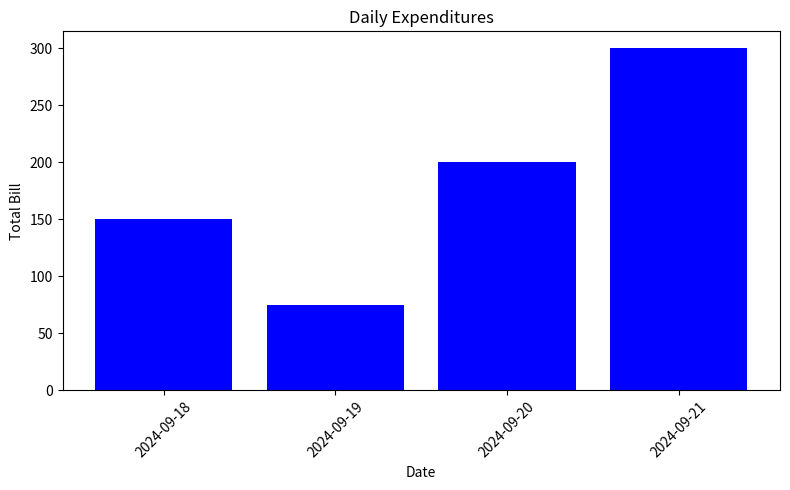
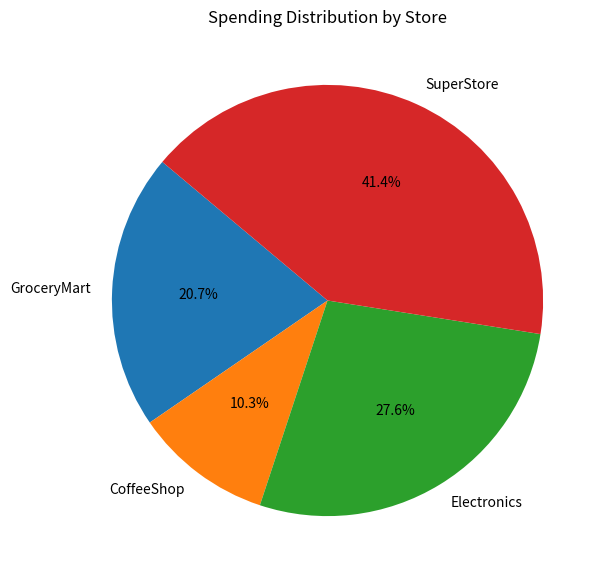
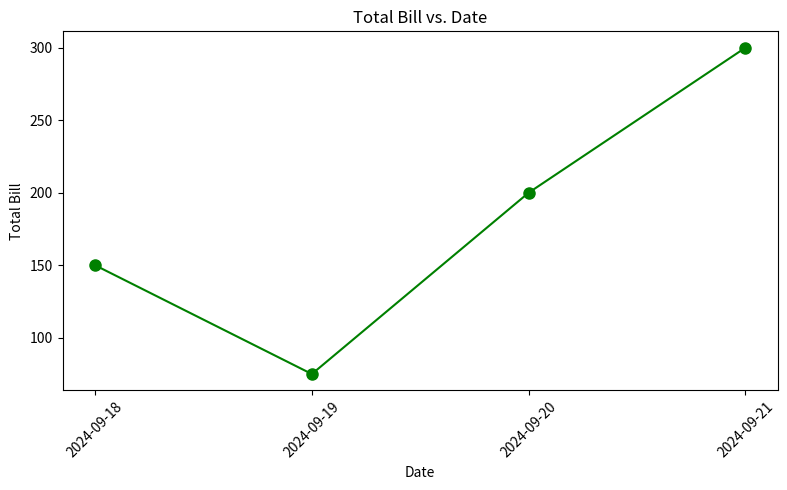

These charts were generated, in order, by the following Python code:
import pandas as pd
import matplotlib.pyplot as plt

# Create the dataset
data = {
    "Date": ["2024-09-18", "2024-09-19", "2024-09-20", "2024-09-21"],
    "Total Bill": [150, 75, 200, 300],
    "Store Name": ["GroceryMart", "CoffeeShop", "Electronics", "SuperStore"]
}

# Create a DataFrame
df = pd.DataFrame(data)

# Save the DataFrame as a CSV file
csv_file_path = r'C:\Users\<user>\Downloads\BillWizard\BillWizard\daily_expenditure.csv'
df.to_csv(csv_file_path, index=False)

# Bar graph: Date vs. Total Bill
plt.figure(figsize=(8, 5))
plt.bar(df['Date'], df['Total Bill'], color='blue')
plt.title('Daily Expenditures')
plt.xlabel('Date')
plt.ylabel('Total Bill')
plt.xticks(rotation=45)
plt.tight_layout()
bar_graph_path = r'C:\Users\<user>\Downloads\BillWizard\BillWizard\bar_graph.png'
plt.savefig(bar_graph_path)
plt.show()

# Pie chart: Distribution of spending by store
plt.figure(figsize=(7, 7))
plt.pie(df['Total Bill'], labels=df['Store Name'], autopct='%1.1f%%', startangle=140)
plt.title('Spending Distribution by Store')
pie_chart_path = r'C:\Users\<user>\Downloads\BillWizard\BillWizard\pie_chart.png'
plt.savefig(pie_chart_path)
plt.show()

# Line plot: Date vs. Total Bill
plt.figure(figsize=(8, 5))
plt.plot(df['Date'], df['Total Bill'], marker='o', color='green', linestyle='-', markersize=8)
plt.title('Total Bill vs. Date')
plt.xlabel('Date')
plt.ylabel('Total Bill')
plt.xticks(rotation=45)
plt.tight_layout()
line_plot_path = r'C:\Users\<user>\Downloads\BillWizard\BillWizard\plot_graph.png'
plt.savefig(line_plot_path)
plt.show()
